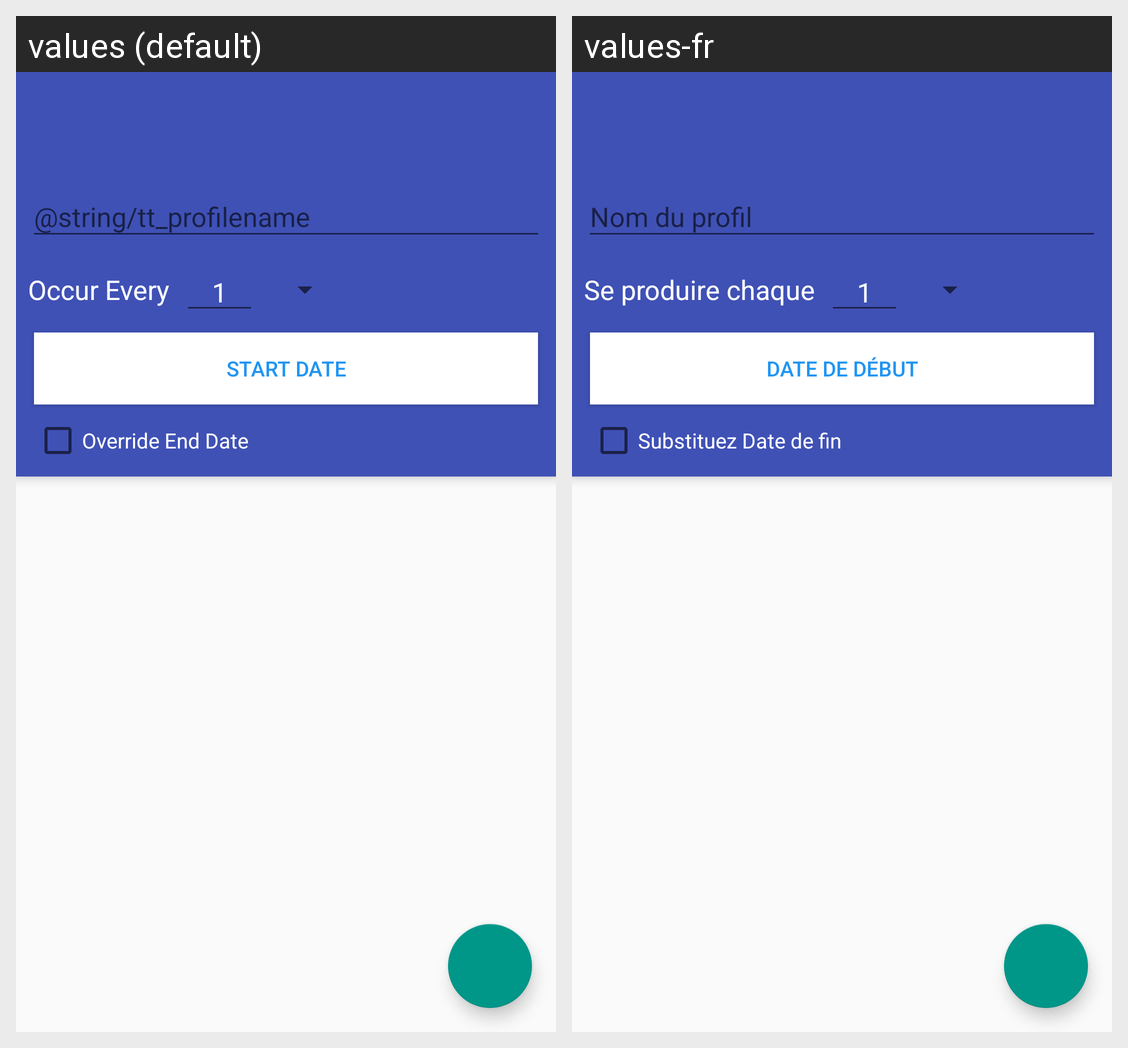

Here is an Android app screen in its default locale and in the app's own translations. Write out the translated-string differences for the strings that appear on this screen.
Android screen res/layout/activity_manageprofiles.xml rendered under 2 locales, left to right: values (default), values-fr. Device: Nexus 5 (rendered at 1080×1920; each locale shown at half size, 540×960, under a caption strip naming it); theme MaterialTheme.
Strings drawn on this screen, with the default value and each locale's value (text and hints the layout hard-codes, and strings that could not be matched under every locale, appear in the picture but are not listed):

repeat_occurevery
  values: Occur Every
  values-fr: Se produire chaque

format_one
  values: 1
  values-fr: 1

time_startlower
  values: Start Date
  values-fr: Date de début

tt_override_enddate
  values: Override End Date
  values-fr: Substituez Date de fin
